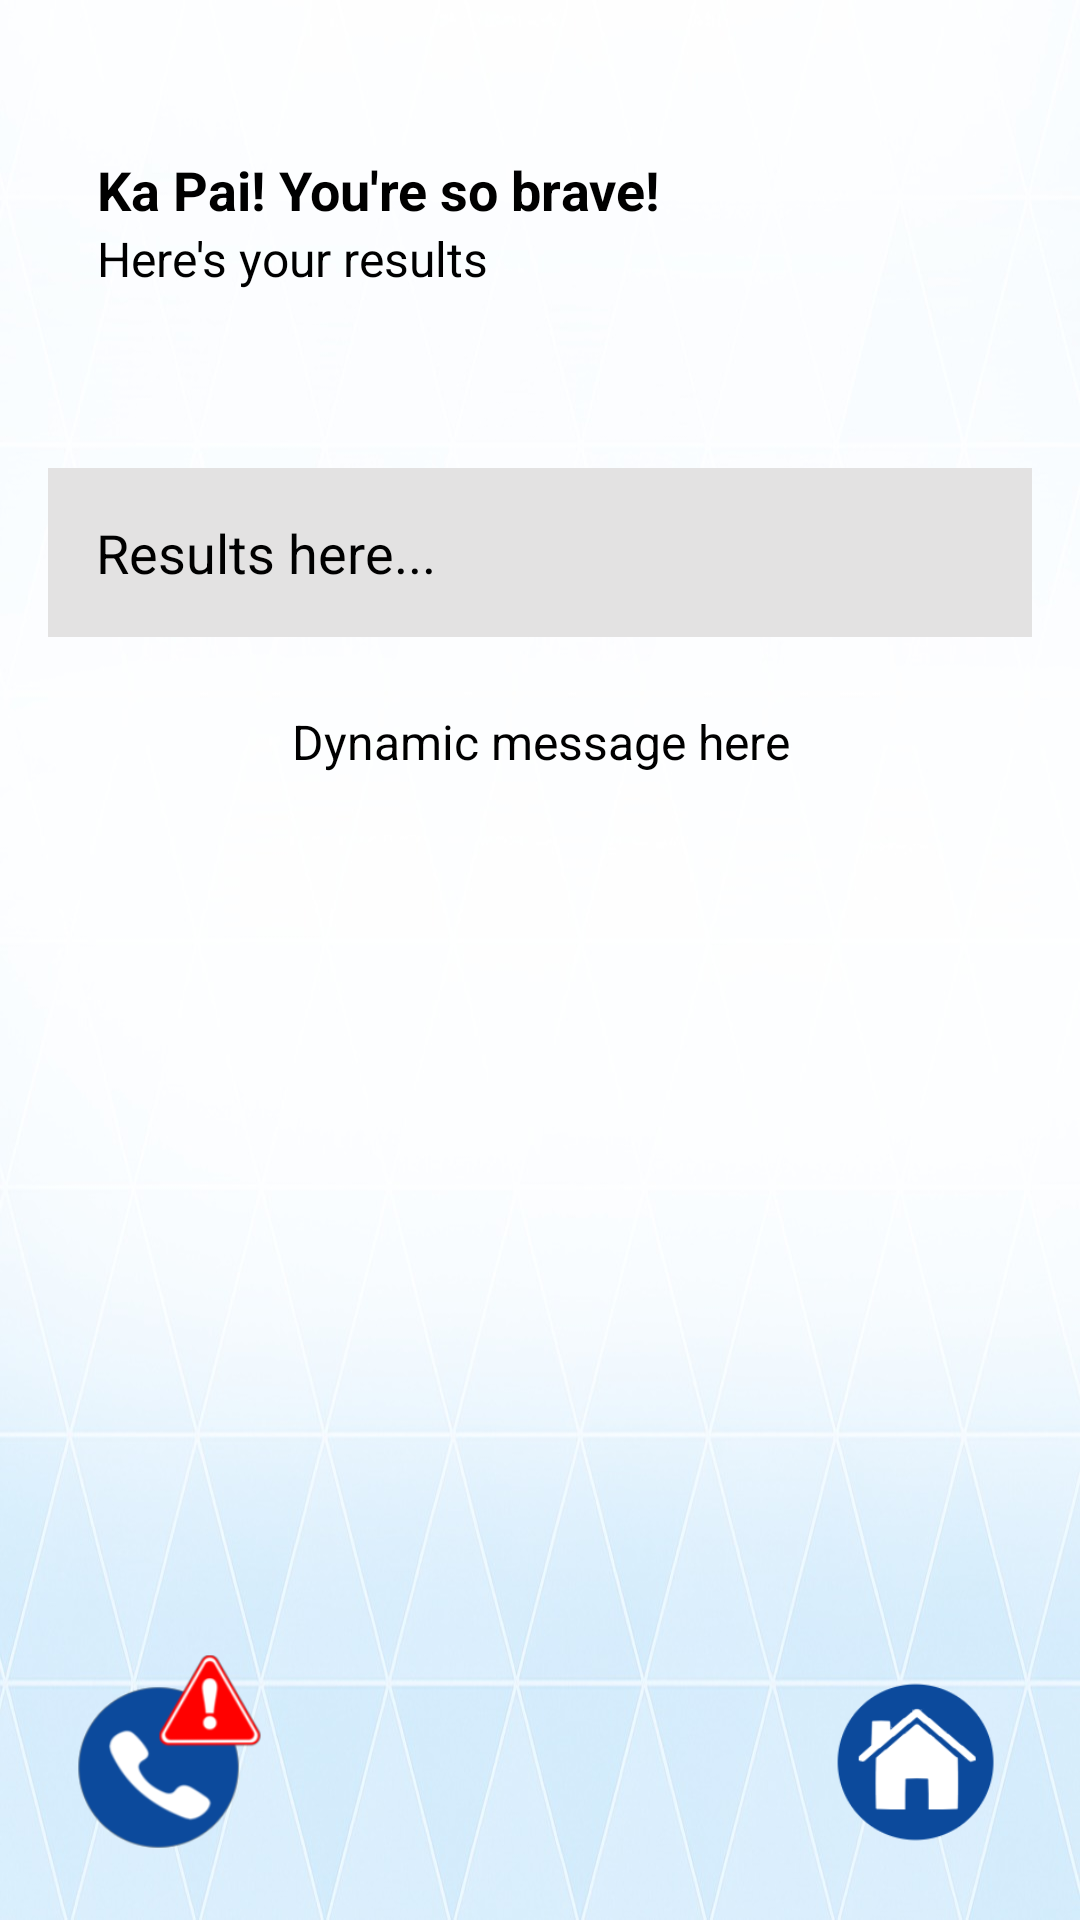

Here is an Android app screen rendered from its layout file. Give the layout XML and the strings, colors and styles it references.
<!-- AndroidManifest.xml: application theme Theme.QuickResponseApp -->
<!-- res/layout/fragment_quiz_result.xml -->
<?xml version="1.0" encoding="utf-8"?>
<androidx.constraintlayout.widget.ConstraintLayout xmlns:android="http://schemas.android.com/apk/res/android"
    xmlns:app="http://schemas.android.com/apk/res-auto"
    xmlns:tools="http://schemas.android.com/tools"
    android:id="@+id/resultLayout"
    android:layout_width="match_parent"
    android:layout_height="match_parent"
    android:background="@drawable/backgroundphoto"
    tools:context="com.example.quickresponseapp.QuizResultFragment">

    
    <LinearLayout
        android:id="@+id/headerLayout"
        android:layout_width="wrap_content"
        android:layout_height="wrap_content"
        android:layout_marginTop="24dp"
        android:orientation="horizontal"
        app:layout_constraintEnd_toEndOf="parent"
        app:layout_constraintStart_toStartOf="parent"
        app:layout_constraintTop_toTopOf="parent">

        
        <LinearLayout
            android:layout_width="wrap_content"
            android:layout_height="wrap_content"
            android:layout_gravity="center_vertical"
            android:orientation="vertical"
            android:paddingEnd="8dp">

            <TextView
                android:id="@+id/aprct"
                android:layout_width="wrap_content"
                android:layout_height="wrap_content"
                android:text="@string/ka_pai_brave"
                android:textColor="#000"
                android:textSize="18sp"
                android:textStyle="bold" />

            <TextView
                android:id="@+id/disclaimerTitle"
                android:layout_width="wrap_content"
                android:layout_height="wrap_content"
                android:text="@string/results_title"
                android:textColor="#000"
                android:textSize="16sp" />
        </LinearLayout>

        
        <ImageView
            android:id="@+id/warningImage"
            android:layout_width="100dp"
            android:layout_height="100dp"
            android:src="@drawable/bothwingsout" />
    </LinearLayout>

    
    <ScrollView
        android:id="@+id/scrollArea"
        android:layout_width="0dp"
        android:layout_height="0dp"
        android:layout_marginTop="16dp"
        android:layout_marginBottom="100dp"
        app:layout_constraintBottom_toBottomOf="parent"
        app:layout_constraintEnd_toEndOf="parent"
        app:layout_constraintStart_toStartOf="parent"
        app:layout_constraintTop_toBottomOf="@id/headerLayout">

        <LinearLayout
            android:layout_width="match_parent"
            android:layout_height="wrap_content"
            android:orientation="vertical"
            android:padding="16dp">

            
            <TextView
                android:id="@+id/answersText"
                android:layout_width="match_parent"
                android:layout_height="wrap_content"
                android:background="@color/LightGrey"
                android:gravity="start"
                android:padding="16dp"
                android:text="@string/results_placeholder"
                android:textColor="#000"
                android:textSize="18sp" />

            
            <TextView
                android:id="@+id/dynamicMessage"
                android:layout_width="match_parent"
                android:layout_height="wrap_content"
                android:layout_marginTop="16dp"
                android:gravity="center"
                android:padding="8dp"
                android:text="Dynamic message here"
                android:textColor="#000"
                android:textSize="16sp" />
        </LinearLayout>
    </ScrollView>

    
    <ImageButton
        android:id="@+id/emergency_button"
        android:layout_width="65dp"
        android:layout_height="65dp"
        android:layout_marginStart="24dp"
        android:layout_marginBottom="24dp"
        android:background="@null"
        android:scaleType="fitCenter"
        android:src="@drawable/emergencybutton"
        app:layout_constraintBottom_toBottomOf="parent"
        app:layout_constraintStart_toStartOf="parent" />

    
    <ImageButton
        android:id="@+id/home_button"
        android:layout_width="62dp"
        android:layout_height="62dp"
        android:layout_marginEnd="24dp"
        android:layout_marginBottom="22dp"
        android:background="@null"
        android:scaleType="fitCenter"
        android:src="@drawable/home_button"
        app:layout_constraintBottom_toBottomOf="parent"
        app:layout_constraintEnd_toEndOf="parent" />
</androidx.constraintlayout.widget.ConstraintLayout>
<!-- resources referenced by this layout -->
<resources>
  <color name="LightGrey">#E3E2E2</color>
  <!-- drawable backgroundphoto: png bitmap (drawable, 485983 bytes) -->
  <!-- drawable emergencybutton: png bitmap (drawable, 15173 bytes) -->
  <!-- drawable home_button: png bitmap (drawable, 7677 bytes) -->
  <string name="ka_pai_brave">Ka Pai! You\'re so brave!</string>
  <string name="results_placeholder">Results here...</string>
  <string name="results_title">Here\'s your results</string>
  <style name="Theme.QuickResponseApp" parent="Theme.MaterialComponents.DayNight.NoActionBar">
          
          <item name="windowActionBar">false</item>
          <item name="windowNoTitle">true</item>
  
          
          <item name="colorPrimary">@color/purple_500</item>
          <item name="colorPrimaryVariant">@color/purple_700</item>
          <item name="colorOnPrimary">@color/white</item>
  
          <item name="colorSecondary">@color/teal_200</item>
          <item name="colorSecondaryVariant">@color/teal_700</item>
          <item name="colorOnSecondary">@color/black</item>
  
          
          <item name="android:statusBarColor">?attr/colorPrimaryVariant</item>
  
          
          <item name="navigationViewStyle">@style/NavigationViewStyle</item>
      </style>
  <color name="purple_500">#FF6200EE</color>
  <color name="purple_700">#FF3700B3</color>
  <color name="white">#FFFFFFFF</color>
  <color name="teal_200">#FF03DAC5</color>
  <color name="teal_700">#FF018786</color>
  <color name="black">#FF000000</color>
  <style name="NavigationViewStyle" parent="Widget.MaterialComponents.NavigationView">
          <item name="android:paddingStart">0dp</item>
          <item name="android:paddingEnd">0dp</item>
      </style>
</resources>
